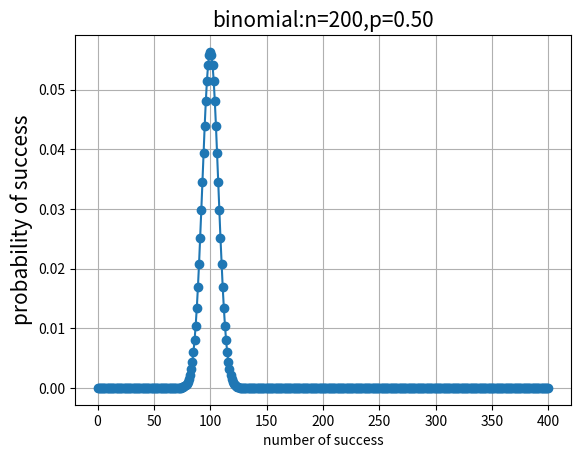

The matplotlib source for this figure:
# -*- coding:utf-8 -*-
import matplotlib.pyplot as plt
import numpy as np
from scipy import stats

n = 200
p = 0.5
k = np.arange(0, 401)

binomial = stats.binom.pmf(k, n, p)

plt.plot(k, binomial, 'o-')
plt.title('binomial:n=%i,p=%.2f' % (n, p), fontsize=15)
plt.xlabel('number of success')
plt.ylabel('probability of success', fontsize=15)
plt.grid(True)
plt.show()
